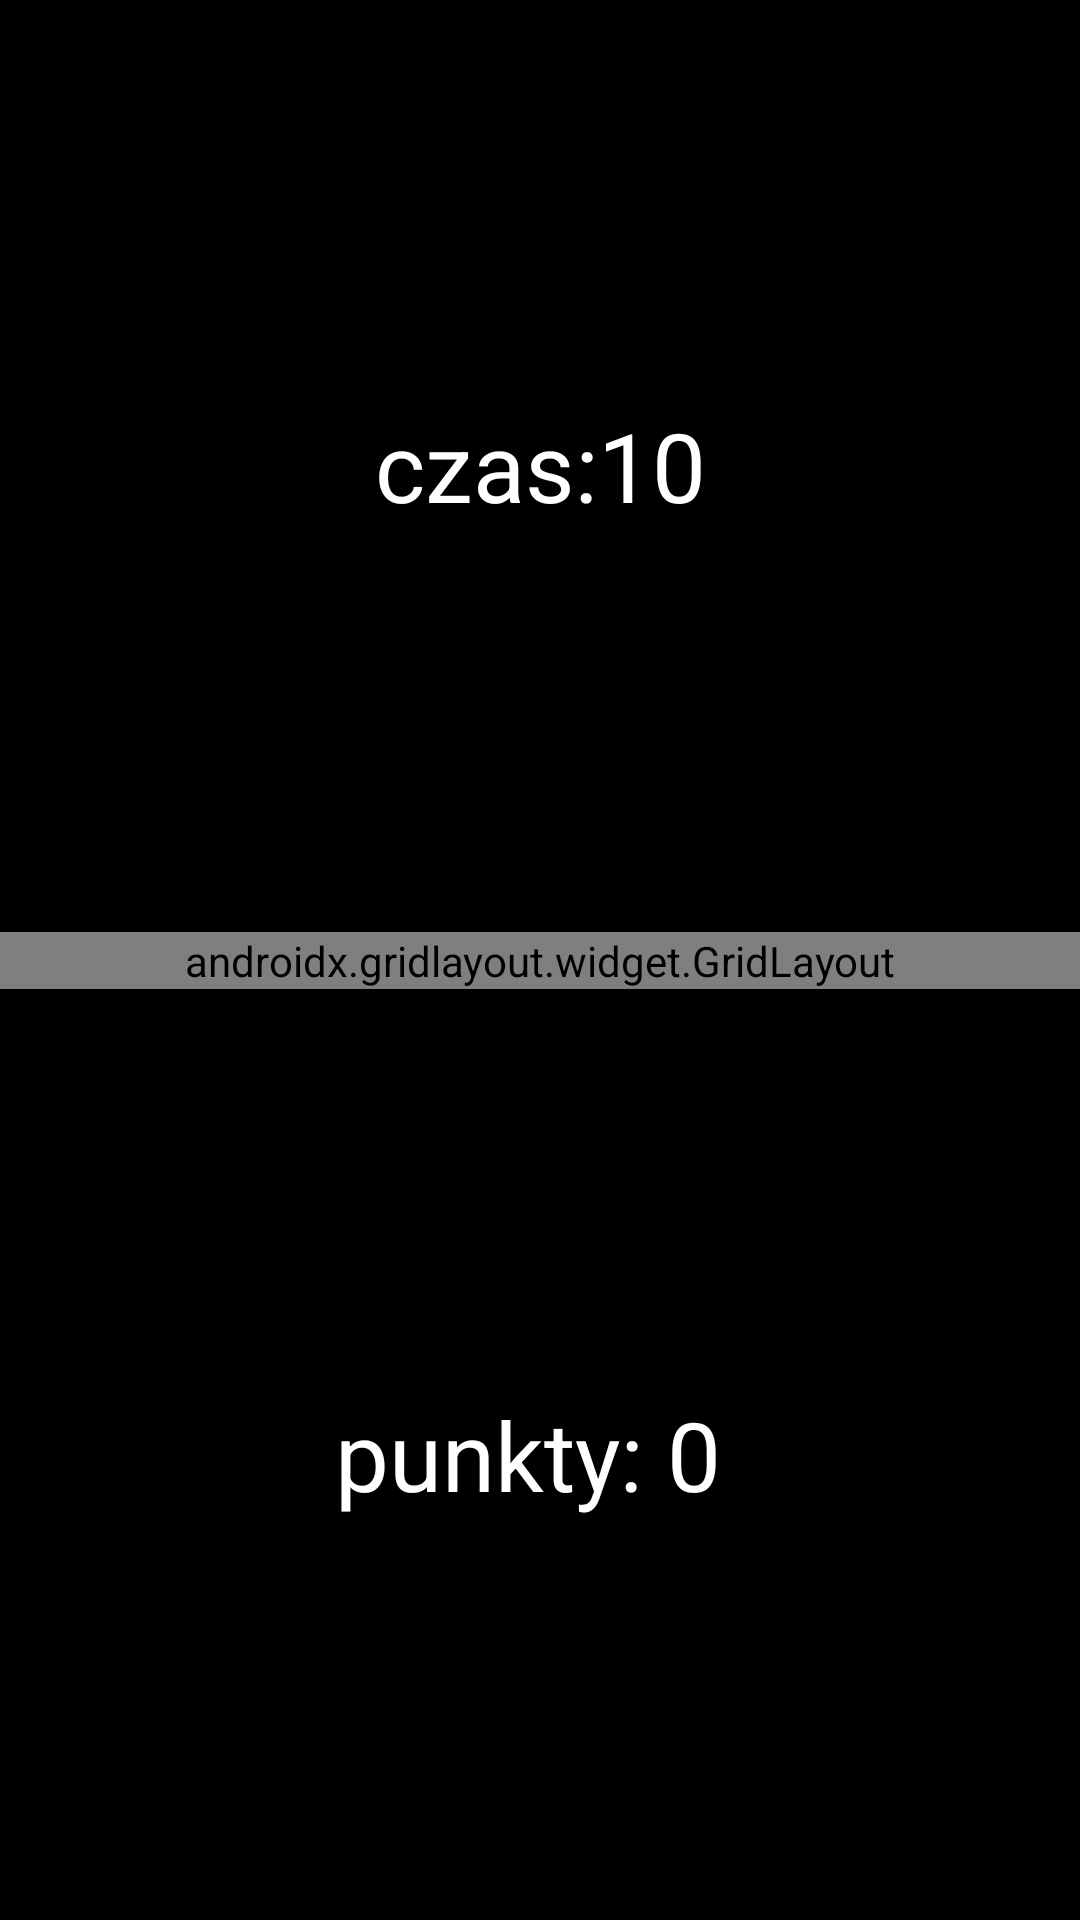

Here is an Android app screen rendered from its layout file. Give the layout XML and the strings, colors and styles it references.
<!-- AndroidManifest.xml: application theme Theme.Timek3Pgr2 -->
<!-- res/layout/activity_pacak.xml -->
<?xml version="1.0" encoding="utf-8"?>
<androidx.constraintlayout.widget.ConstraintLayout xmlns:android="http://schemas.android.com/apk/res/android"
    xmlns:app="http://schemas.android.com/apk/res-auto"
    xmlns:tools="http://schemas.android.com/tools"
    android:layout_width="match_parent"
    android:layout_height="match_parent"
    android:background="@color/black"
    tools:context=".PacakActivity">

    <TextView
        android:id="@+id/czasTextView"
        android:layout_width="wrap_content"
        android:layout_height="wrap_content"
        android:text="czas:10"
        android:textSize="32sp"
        android:textColor="@color/white"
        app:layout_constraintStart_toStartOf="parent"
        app:layout_constraintEnd_toEndOf="parent"
        app:layout_constraintTop_toTopOf="parent"
        app:layout_constraintBottom_toTopOf="@id/grid"
        />

    <androidx.gridlayout.widget.GridLayout
        android:id="@+id/grid"
        android:layout_width="match_parent"
        android:layout_height="wrap_content"
        app:layout_constraintStart_toStartOf="parent"
        app:layout_constraintEnd_toEndOf="parent"

        app:layout_constraintTop_toBottomOf="@id/czasTextView"
        app:layout_constraintBottom_toTopOf="@id/punktyTextView"
        >

        <ImageView
            android:id="@+id/imageView"
            android:layout_width="200dp"
            android:layout_height="200dp"
            app:layout_column="0"
            app:layout_row="0"
            app:srcCompat="@drawable/ic_launcher_foreground" />
        <ImageView
            android:id="@+id/imageView2"
            android:layout_width="200dp"
            android:layout_height="200dp"
            app:layout_column="1"
            app:layout_row="0"
            app:srcCompat="@drawable/ic_launcher_foreground" />
        <ImageView
            android:id="@+id/imageView3"
            android:layout_width="200dp"
            android:layout_height="200dp"
            app:layout_column="0"
            app:layout_row="1"
            app:srcCompat="@drawable/ic_launcher_foreground" />
        <ImageView
            android:id="@+id/imageView4"
            android:layout_width="200dp"
            android:layout_height="200dp"
            app:layout_column="1"
            app:layout_row="1"
            app:srcCompat="@drawable/ic_launcher_foreground" />
    </androidx.gridlayout.widget.GridLayout>

    <TextView
        android:id="@+id/punktyTextView"
        android:layout_width="wrap_content"
        android:layout_height="wrap_content"
        app:layout_constraintStart_toStartOf="parent"
        app:layout_constraintEnd_toEndOf="parent"
        app:layout_constraintBottom_toBottomOf="parent"
        app:layout_constraintTop_toBottomOf="@id/grid"
        android:text="punkty: 0 "
        android:textSize="32sp"
        android:textColor="@color/white"/>
</androidx.constraintlayout.widget.ConstraintLayout>
<!-- resources referenced by this layout -->
<resources>
  <style name="Theme.Timek3Pgr2" parent="Theme.MaterialComponents.DayNight.DarkActionBar">
          
          <item name="colorPrimary">@color/purple_500</item>
          <item name="colorPrimaryVariant">@color/purple_700</item>
          <item name="colorOnPrimary">@color/white</item>
          
          <item name="colorSecondary">@color/teal_200</item>
          <item name="colorSecondaryVariant">@color/teal_700</item>
          <item name="colorOnSecondary">@color/black</item>
          
          <item name="android:statusBarColor">?attr/colorPrimaryVariant</item>
          
      </style>
  <!-- not gathered from this repository: default colours our renderer supplied (Android Studio template values) -->
  <color name="purple_500">#FF6200EE</color>
  <color name="purple_700">#FF3700B3</color>
  <color name="teal_200">#FF03DAC5</color>
  <color name="teal_700">#FF018786</color>
  <color name="black">#FF000000</color>
  <color name="white">#FFFFFFFF</color>
</resources>
